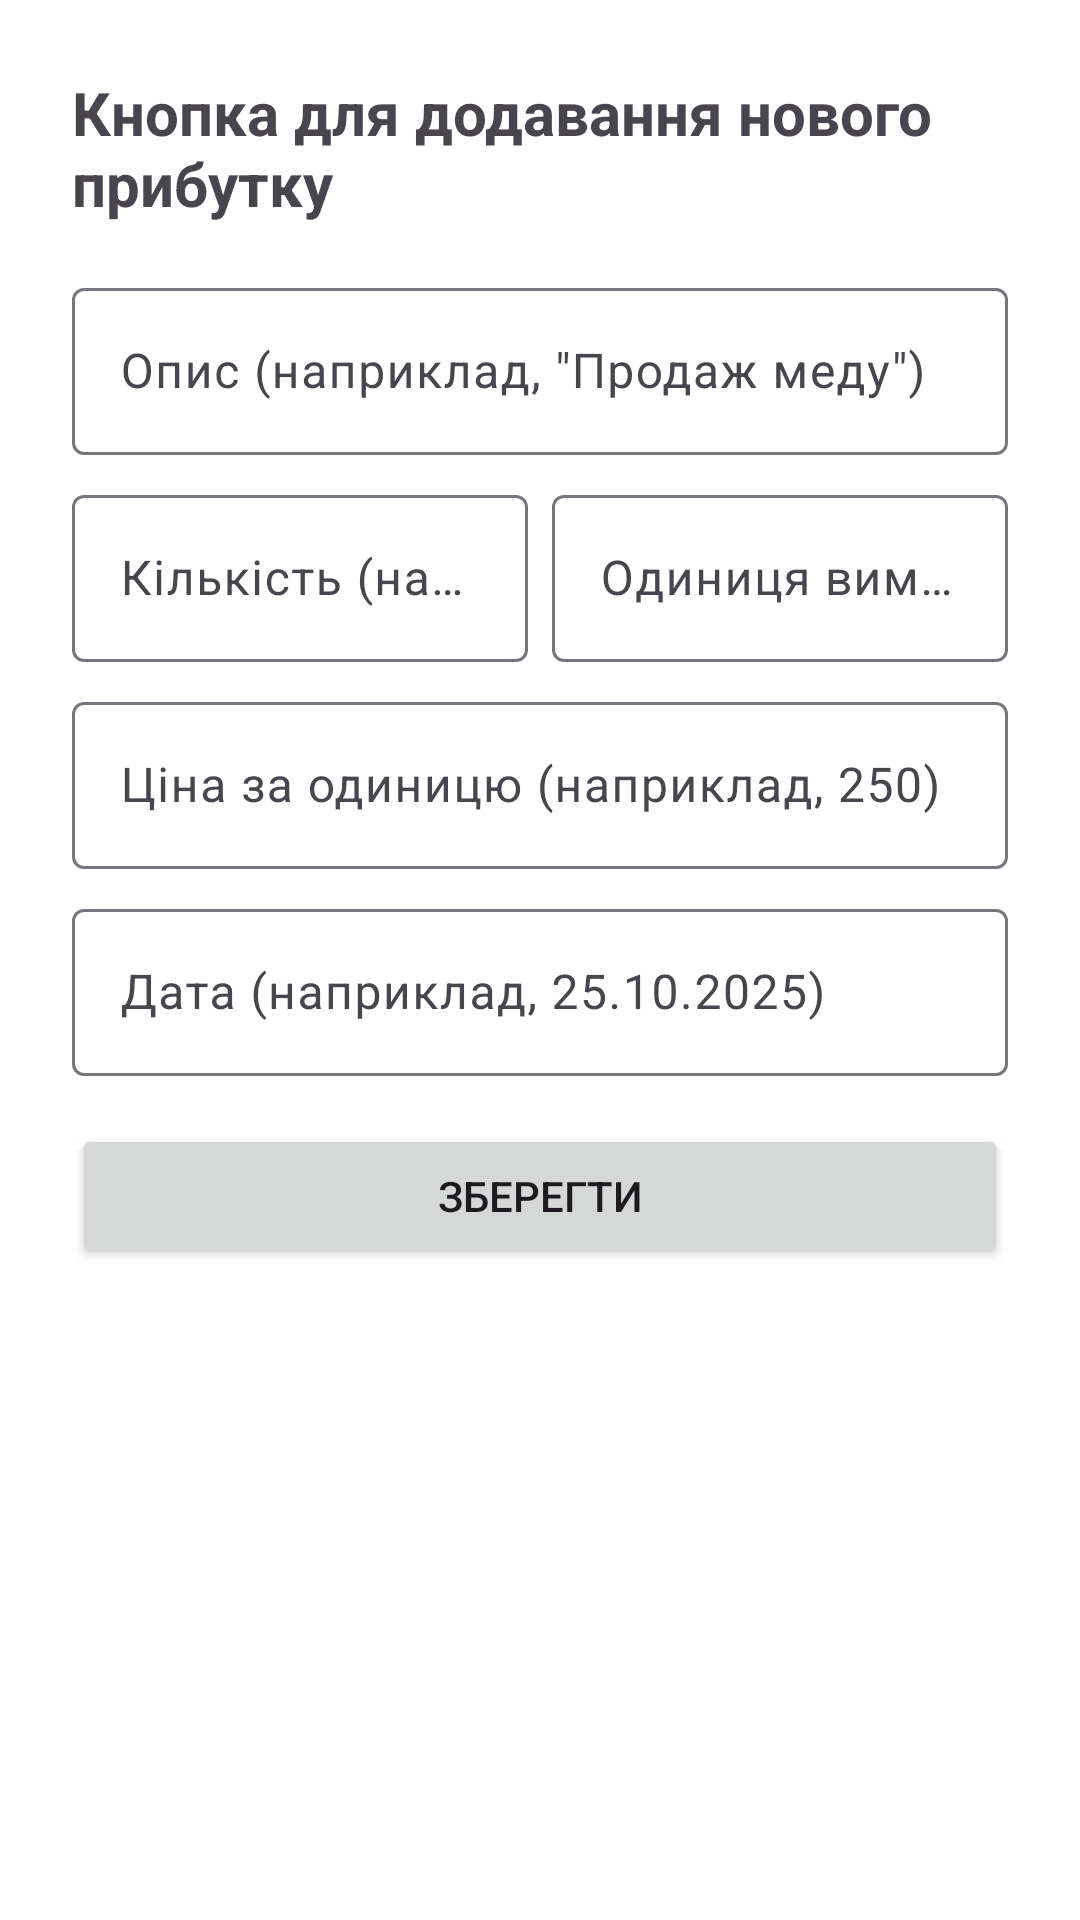

Android layout source for this screen:
<!-- AndroidManifest.xml: application theme Theme.BeekeeperJournal -->
<!-- res/layout/income_dialog.xml -->
<?xml version="1.0" encoding="utf-8"?>
<LinearLayout xmlns:android="http://schemas.android.com/apk/res/android"
    android:layout_width="match_parent"
    android:layout_height="wrap_content"
    android:orientation="vertical"
    android:padding="24dp">

    <TextView
        android:layout_width="wrap_content"
        android:layout_height="wrap_content"
        android:text="@string/add_income_title"
        android:textSize="20sp"
        android:textStyle="bold"
        android:layout_gravity="center_horizontal"
        android:layout_marginBottom="16dp" />

    <com.google.android.material.textfield.TextInputLayout
        android:layout_width="match_parent"
        android:layout_height="wrap_content"
        android:layout_marginBottom="8dp">

        <com.google.android.material.textfield.TextInputEditText
            android:id="@+id/income_description_edit_text"
            android:layout_width="match_parent"
            android:layout_height="wrap_content"
            android:hint="@string/income_description_hint"
            android:inputType="textCapSentences" />
    </com.google.android.material.textfield.TextInputLayout>

    <LinearLayout
        android:layout_width="match_parent"
        android:layout_height="wrap_content"
        android:orientation="horizontal"
        android:gravity="center_vertical"
        android:layout_marginBottom="8dp">

        <com.google.android.material.textfield.TextInputLayout
            android:layout_width="0dp"
            android:layout_weight="1"
            android:layout_height="wrap_content"
            android:layout_marginEnd="8dp">

            <com.google.android.material.textfield.TextInputEditText
                android:id="@+id/income_amount_edit_text"
                android:layout_width="match_parent"
                android:layout_height="wrap_content"
                android:hint="@string/income_amount_hint"
                android:inputType="numberDecimal" />
        </com.google.android.material.textfield.TextInputLayout>

        <com.google.android.material.textfield.TextInputLayout
            android:layout_width="0dp"
            android:layout_weight="1"
            android:layout_height="wrap_content">

            <com.google.android.material.textfield.TextInputEditText
                android:id="@+id/income_unit_edit_text"
                android:layout_width="match_parent"
                android:layout_height="wrap_content"
                android:hint="@string/income_unit_hint"
                android:inputType="text" />
        </com.google.android.material.textfield.TextInputLayout>
    </LinearLayout>

    <com.google.android.material.textfield.TextInputLayout
        android:layout_width="match_parent"
        android:layout_height="wrap_content"
        android:layout_marginBottom="8dp">

        <com.google.android.material.textfield.TextInputEditText
            android:id="@+id/income_price_per_unit_edit_text"
            android:layout_width="match_parent"
            android:layout_height="wrap_content"
            android:hint="@string/income_price_per_unit_hint"
            android:inputType="numberDecimal" />
    </com.google.android.material.textfield.TextInputLayout>

    <com.google.android.material.textfield.TextInputLayout
        android:layout_width="match_parent"
        android:layout_height="wrap_content"
        android:layout_marginBottom="16dp">

        <com.google.android.material.textfield.TextInputEditText
            android:id="@+id/income_date_edit_text"
            android:layout_width="match_parent"
            android:layout_height="wrap_content"
            android:hint="@string/date_hint"
            android:inputType="none"
            android:focusable="false" />
    </com.google.android.material.textfield.TextInputLayout>

    <Button
        android:id="@+id/save_income_button"
        android:layout_width="match_parent"
        android:layout_height="wrap_content"
        android:text="@string/button_save" />

</LinearLayout>
<!-- resources referenced by this layout -->
<resources>
  <string name="add_income_title">Кнопка для додавання нового прибутку</string>
  <string name="button_save">Зберегти</string>
  <string name="date_hint">Дата (наприклад, 25.10.2025)</string>
  <string name="income_amount_hint">Кількість (наприклад, 20)</string>
  <string name="income_description_hint">Опис (наприклад, \"Продаж меду\")</string>
  <string name="income_price_per_unit_hint">Ціна за одиницю (наприклад, 250)</string>
  <string name="income_unit_hint">Одиниця виміру (наприклад, \"кг\")</string>
  <style name="Theme.BeekeeperJournal" parent="Theme.Material3.DayNight.NoActionBar">
          <item name="colorPrimary">@color/color_primary</item>
          <item name="colorPrimaryVariant">@color/color_primary_dark</item>
          <item name="colorOnPrimary">@color/white</item>
  
          <item name="colorSecondary">@color/color_secondary</item>
          <item name="colorSecondaryVariant">@color/color_secondary_dark</item>
          <item name="colorOnSecondary">@color/black</item>
  
          <item name="colorPrimaryContainer">@color/color_primary</item>
          <item name="colorOnPrimaryContainer">@color/white</item>
          <item name="colorSurface">@color/color_surface</item>
  
          <item name="textInputStyle">@style/Widget.Material3.TextInputLayout.OutlinedBox</item>
  
          <item name="textAppearanceBodyMedium">@style/BeekeeperJournal.TextAppearance.BodyMedium</item>
          <item name="textAppearanceTitleMedium">@style/BeekeeperJournal.TextAppearance.TitleMedium</item>
  
          <item name="android:statusBarColor">?attr/colorPrimaryVariant</item>
          <item name="android:windowBackground">@color/white</item>
      </style>
  <color name="color_primary">#4CAF50</color>
  <color name="color_primary_dark">#388E3C</color>
  <color name="white">#FFFFFF</color>
  <color name="color_secondary">#FFC107</color>
  <color name="color_secondary_dark">#FFA000</color>
  <color name="black">#000000</color>
  <color name="color_surface">#FFFFFF</color>
  <style name="BeekeeperJournal.TextAppearance.BodyMedium" parent="TextAppearance.Material3.BodyMedium">
          <item name="android:textColor">@color/text_note</item>
      </style>
  <style name="BeekeeperJournal.TextAppearance.TitleMedium" parent="TextAppearance.Material3.TitleMedium">
          <item name="android:textStyle">bold</item>
          <item name="android:textColor">@color/text_dark_green</item>
      </style>
  <color name="text_note">#1F2937</color>
  <color name="text_dark_green">#14532D</color>
</resources>
